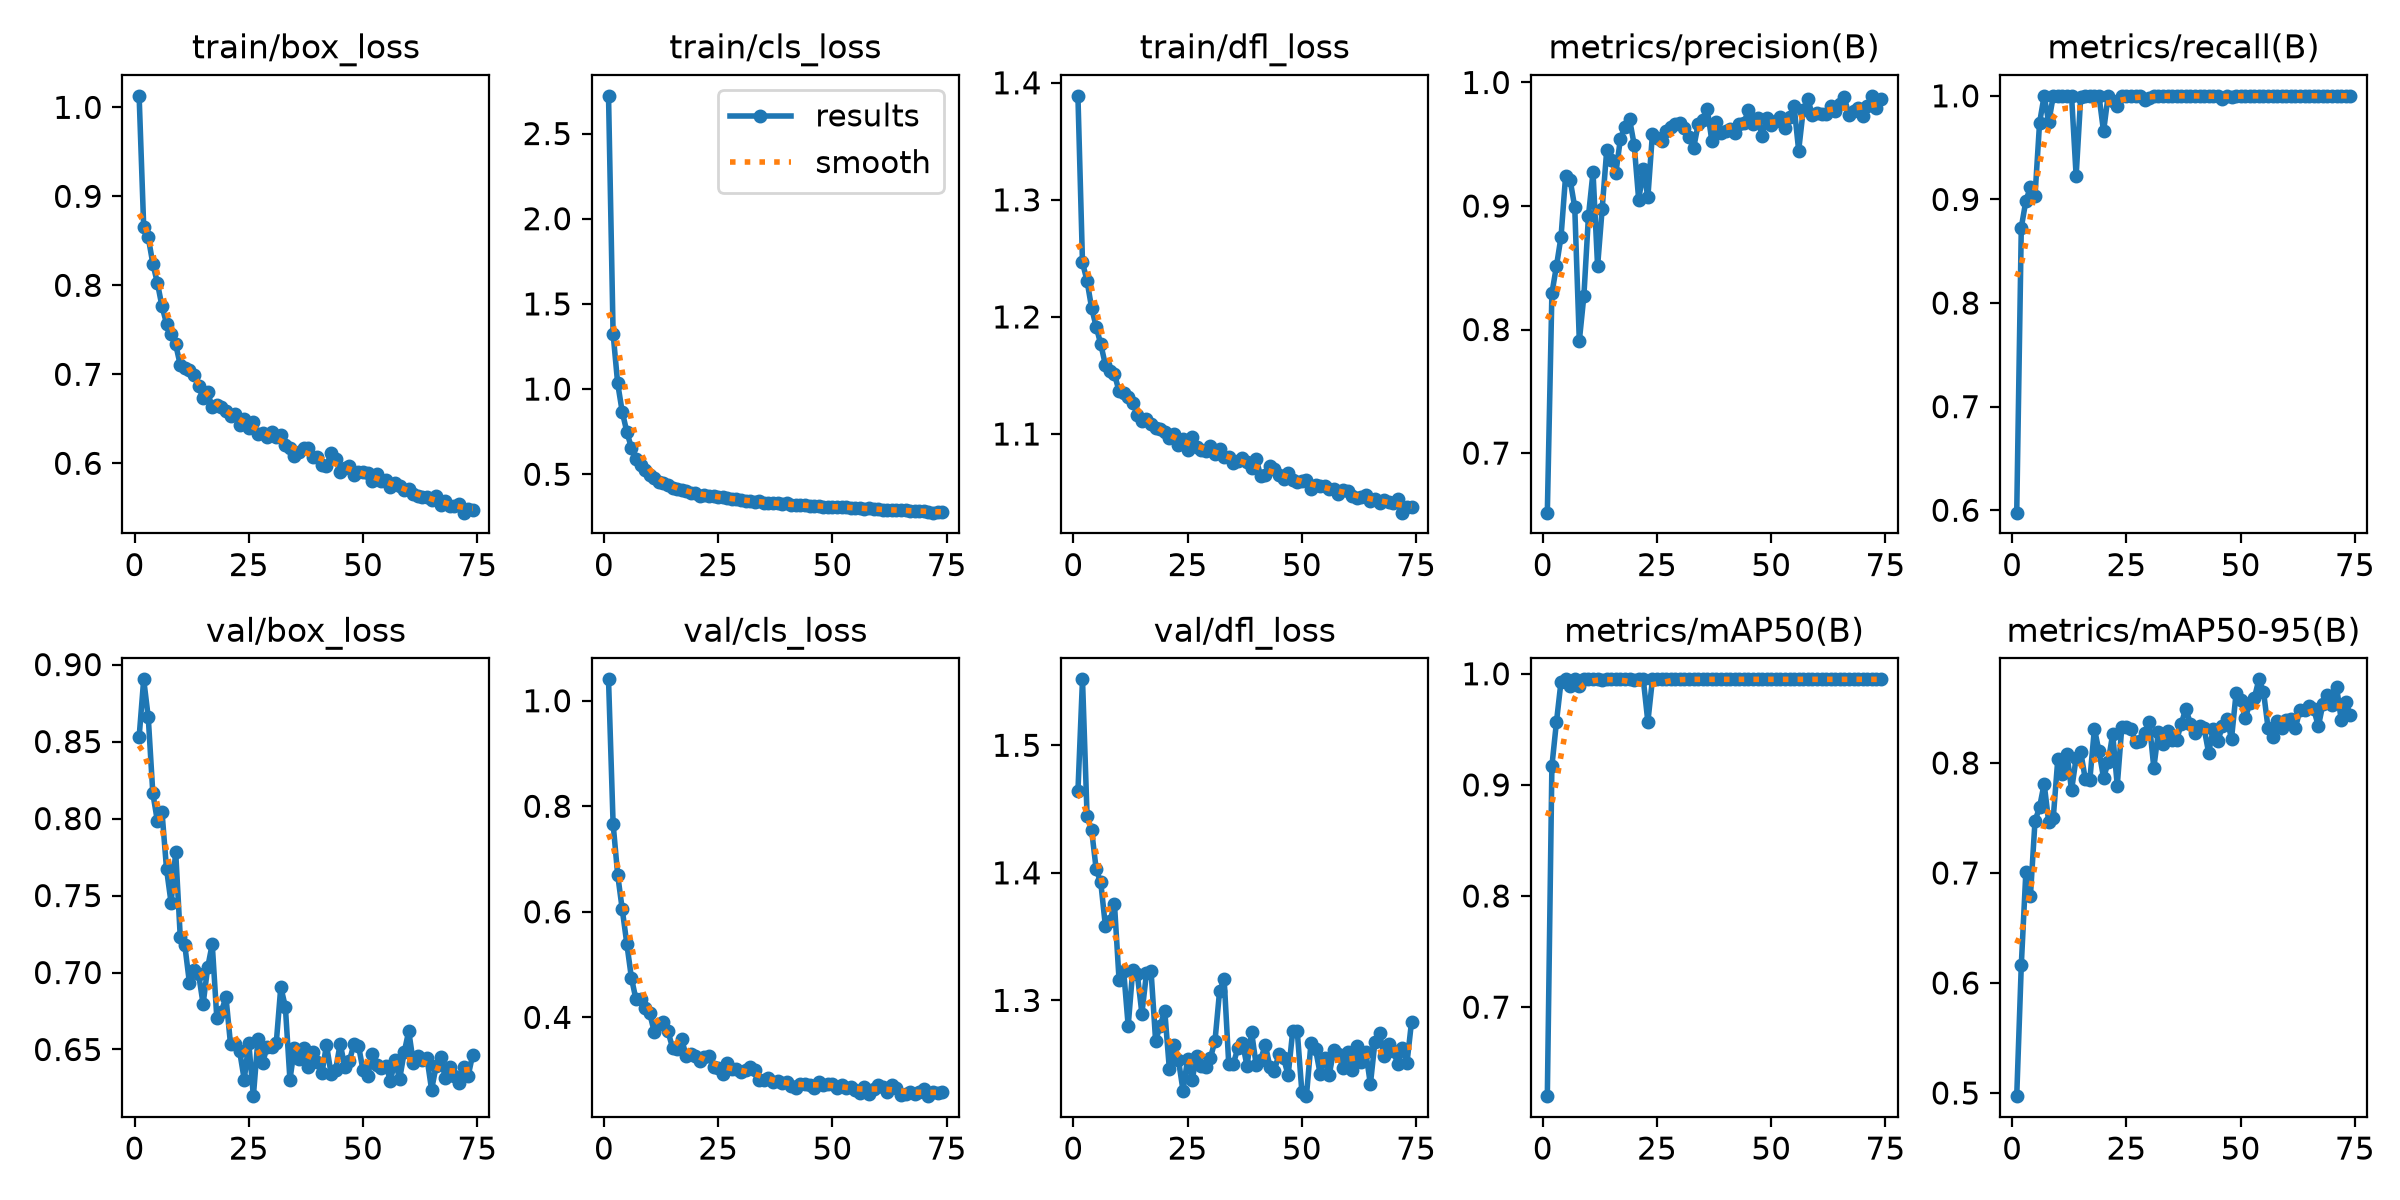

The table this chart was drawn from, first rows:
epoch, time, train/box_loss, train/cls_loss, train/dfl_loss, metrics/precision(B), metrics/recall(B), metrics/mAP50(B), metrics/mAP50-95(B), val/box_loss, val/cls_loss, val/dfl_loss, lr/pg0, lr/pg1, lr/pg2
1, 46.23, 1.013, 2.721, 1.389, 0.6518, 0.5977, 0.6199, 0.4971, 0.8529, 1.041, 1.464, 0.0001748, 0.0001748, 0.0001748
2, 89.9, 0.8656, 1.326, 1.246, 0.8293, 0.8728, 0.9169, 0.6162, 0.8904, 0.7672, 1.552, 0.0003467, 0.0003467, 0.0003467
3, 133.4, 0.8538, 1.034, 1.231, 0.8515, 0.8987, 0.9567, 0.7009, 0.8657, 0.6705, 1.445, 0.0005151, 0.0005151, 0.0005151
4, 176, 0.8243, 0.8668, 1.208, 0.8751, 0.9118, 0.993, 0.6793, 0.8164, 0.6048, 1.433, 0.0005104, 0.0005104, 0.0005104
5, 218.6, 0.8027, 0.7498, 1.192, 0.9244, 0.9032, 0.995, 0.7472, 0.7982, 0.5397, 1.403, 0.0005052, 0.0005052, 0.0005052
6, 261.3, 0.7763, 0.6559, 1.177, 0.9209, 0.9739, 0.9887, 0.7598, 0.8045, 0.4754, 1.392, 0.0005, 0.0005, 0.0005
7, 303.9, 0.7571, 0.5925, 1.159, 0.8991, 1, 0.995, 0.7812, 0.7672, 0.4342, 1.359, 0.0004948, 0.0004948, 0.0004948
8, 346.5, 0.7453, 0.555, 1.154, 0.7908, 0.9744, 0.9887, 0.7463, 0.7451, 0.434, 1.362, 0.0004895, 0.0004895, 0.0004895
9, 389, 0.7336, 0.5262, 1.151, 0.8273, 1, 0.995, 0.7503, 0.7784, 0.4181, 1.375, 0.0004843, 0.0004843, 0.0004843
10, 430.8, 0.7106, 0.4929, 1.137, 0.8919, 1, 0.995, 0.8041, 0.7232, 0.4079, 1.316, 0.0004791, 0.0004791, 0.0004791
11, 472.6, 0.7073, 0.4776, 1.135, 0.9275, 1, 0.995, 0.7902, 0.7176, 0.3727, 1.323, 0.0004739, 0.0004739, 0.0004739
12, 514.4, 0.7054, 0.4562, 1.131, 0.8512, 1, 0.995, 0.8079, 0.6935, 0.3872, 1.28, 0.0004687, 0.0004687, 0.0004687
13, 556.1, 0.6996, 0.4462, 1.126, 0.8976, 1, 0.9943, 0.7753, 0.7016, 0.3906, 1.324, 0.0004635, 0.0004635, 0.0004635
14, 598, 0.6866, 0.436, 1.116, 0.9454, 0.9226, 0.995, 0.8046, 0.6993, 0.3738, 1.32, 0.0004583, 0.0004583, 0.0004583
15, 639.8, 0.6732, 0.4211, 1.111, 0.9374, 0.9987, 0.995, 0.8104, 0.6795, 0.3426, 1.29, 0.0004531, 0.0004531, 0.0004531
16, 681.6, 0.6796, 0.4162, 1.113, 0.9268, 1, 0.995, 0.7853, 0.7033, 0.3394, 1.321, 0.0004479, 0.0004479, 0.0004479
17, 723.3, 0.6631, 0.4054, 1.108, 0.9546, 1, 0.995, 0.7847, 0.7185, 0.3582, 1.323, 0.0004427, 0.0004427, 0.0004427
18, 765.2, 0.666, 0.3998, 1.105, 0.9638, 1, 0.995, 0.8312, 0.6705, 0.3271, 1.268, 0.0004375, 0.0004375, 0.0004375
19, 807, 0.6637, 0.3916, 1.104, 0.97, 1, 0.995, 0.8106, 0.6745, 0.3297, 1.28, 0.0004323, 0.0004323, 0.0004323
20, 848.8, 0.6587, 0.3907, 1.102, 0.9497, 0.9657, 0.9948, 0.7866, 0.6841, 0.3271, 1.292, 0.0004271, 0.0004271, 0.0004271
21, 890.6, 0.6535, 0.3748, 1.096, 0.9047, 1, 0.995, 0.8005, 0.6534, 0.3178, 1.246, 0.0004219, 0.0004219, 0.0004219
22, 932.4, 0.6553, 0.3791, 1.1, 0.9297, 0.9946, 0.995, 0.8265, 0.6539, 0.3251, 1.265, 0.0004166, 0.0004166, 0.0004166
23, 974.1, 0.6426, 0.3754, 1.091, 0.907, 0.9897, 0.9567, 0.7795, 0.6488, 0.3273, 1.253, 0.0004114, 0.0004114, 0.0004114
24, 1016, 0.6493, 0.3714, 1.096, 0.9585, 1, 0.995, 0.833, 0.6305, 0.305, 1.229, 0.0004062, 0.0004062, 0.0004062
25, 1058, 0.6402, 0.3643, 1.086, 0.9551, 1, 0.995, 0.8324, 0.6543, 0.3039, 1.254, 0.000401, 0.000401, 0.000401
26, 1099, 0.6465, 0.3656, 1.097, 0.9529, 1, 0.995, 0.8311, 0.6197, 0.2917, 1.238, 0.0003958, 0.0003958, 0.0003958
27, 1141, 0.6327, 0.36, 1.089, 0.9605, 1, 0.995, 0.8193, 0.6566, 0.3129, 1.256, 0.0003906, 0.0003906, 0.0003906
28, 1183, 0.6346, 0.3557, 1.086, 0.9636, 1, 0.995, 0.8198, 0.6412, 0.3019, 1.249, 0.0003854, 0.0003854, 0.0003854
29, 1225, 0.6299, 0.3551, 1.086, 0.9664, 0.9961, 0.995, 0.8272, 0.6516, 0.3015, 1.248, 0.0003802, 0.0003802, 0.0003802
30, 1267, 0.635, 0.3488, 1.089, 0.967, 0.9976, 0.995, 0.8374, 0.6517, 0.2963, 1.255, 0.000375, 0.000375, 0.000375
31, 1308, 0.6293, 0.3451, 1.083, 0.9634, 1, 0.995, 0.7956, 0.6539, 0.3002, 1.268, 0.0003698, 0.0003698, 0.0003698
32, 1350, 0.6314, 0.3452, 1.087, 0.9556, 1, 0.995, 0.8285, 0.6906, 0.3055, 1.307, 0.0003646, 0.0003646, 0.0003646
33, 1392, 0.6209, 0.3399, 1.08, 0.9467, 1, 0.995, 0.8174, 0.6777, 0.3002, 1.317, 0.0003594, 0.0003594, 0.0003594
34, 1434, 0.6166, 0.3404, 1.081, 0.966, 1, 0.995, 0.8287, 0.6304, 0.281, 1.25, 0.0003542, 0.0003542, 0.0003542
35, 1476, 0.6079, 0.3327, 1.075, 0.97, 1, 0.995, 0.8206, 0.6512, 0.2818, 1.25, 0.0003489, 0.0003489, 0.0003489
36, 1518, 0.613, 0.3336, 1.077, 0.9785, 1, 0.995, 0.8211, 0.6441, 0.2859, 1.263, 0.0003437, 0.0003437, 0.0003437
37, 1559, 0.6174, 0.3329, 1.079, 0.9527, 1, 0.995, 0.8355, 0.6508, 0.2779, 1.267, 0.0003385, 0.0003385, 0.0003385
38, 1601, 0.6169, 0.3321, 1.076, 0.9679, 1, 0.995, 0.8495, 0.6389, 0.2792, 1.249, 0.0003333, 0.0003333, 0.0003333
39, 1643, 0.6068, 0.3228, 1.071, 0.9591, 1, 0.995, 0.8358, 0.6487, 0.2758, 1.275, 0.0003281, 0.0003281, 0.0003281
40, 1685, 0.607, 0.3287, 1.079, 0.9606, 1, 0.995, 0.8275, 0.6419, 0.2782, 1.249, 0.0003229, 0.0003229, 0.0003229
41, 1727, 0.5977, 0.3194, 1.064, 0.9626, 1, 0.995, 0.8332, 0.6345, 0.2698, 1.254, 0.0003177, 0.0003177, 0.0003177
42, 1769, 0.5974, 0.3172, 1.065, 0.9591, 1, 0.995, 0.8316, 0.6531, 0.2666, 1.265, 0.0003125, 0.0003125, 0.0003125
43, 1810, 0.6113, 0.3206, 1.073, 0.9667, 1, 0.995, 0.8092, 0.6342, 0.274, 1.248, 0.0003073, 0.0003073, 0.0003073
44, 1852, 0.6051, 0.3188, 1.07, 0.9671, 1, 0.995, 0.8312, 0.6366, 0.2739, 1.245, 0.0003021, 0.0003021, 0.0003021
45, 1894, 0.5897, 0.3154, 1.065, 0.9775, 0.9995, 0.995, 0.8197, 0.6539, 0.2713, 1.258, 0.0002969, 0.0002969, 0.0002969
46, 1937, 0.5946, 0.3153, 1.062, 0.9667, 0.9972, 0.995, 0.8335, 0.6387, 0.2666, 1.255, 0.0002917, 0.0002917, 0.0002917
47, 1980, 0.597, 0.3148, 1.066, 0.971, 1, 0.995, 0.8404, 0.6423, 0.2767, 1.241, 0.0002865, 0.0002865, 0.0002865
48, 2023, 0.5874, 0.3093, 1.06, 0.9568, 0.999, 0.995, 0.8219, 0.6535, 0.2725, 1.276, 0.0002813, 0.0002813, 0.0002813
49, 2065, 0.5899, 0.3101, 1.059, 0.9715, 1, 0.995, 0.8634, 0.6526, 0.2739, 1.276, 0.000276, 0.000276, 0.000276
50, 2108, 0.5906, 0.3097, 1.06, 0.9652, 1, 0.995, 0.8573, 0.6364, 0.2734, 1.229, 0.0002708, 0.0002708, 0.0002708
51, 2151, 0.5888, 0.3106, 1.061, 0.969, 1, 0.995, 0.8405, 0.6325, 0.2668, 1.225, 0.0002656, 0.0002656, 0.0002656
52, 2193, 0.5797, 0.3069, 1.053, 0.9719, 1, 0.995, 0.8543, 0.6469, 0.2725, 1.267, 0.0002604, 0.0002604, 0.0002604
53, 2235, 0.5881, 0.309, 1.056, 0.9634, 1, 0.995, 0.8591, 0.6402, 0.2657, 1.262, 0.0002552, 0.0002552, 0.0002552
54, 2277, 0.5797, 0.3041, 1.055, 0.9717, 1, 0.995, 0.8761, 0.6382, 0.2673, 1.243, 0.00025, 0.00025, 0.00025
55, 2319, 0.5814, 0.3028, 1.056, 0.9806, 1, 0.995, 0.865, 0.6394, 0.262, 1.254, 0.0002448, 0.0002448, 0.0002448
56, 2361, 0.5736, 0.3005, 1.053, 0.9449, 1, 0.995, 0.8318, 0.6298, 0.2557, 1.242, 0.0002396, 0.0002396, 0.0002396
57, 2403, 0.5775, 0.2964, 1.053, 0.9778, 1, 0.995, 0.8232, 0.6432, 0.2685, 1.261, 0.0002344, 0.0002344, 0.0002344
58, 2444, 0.5742, 0.2999, 1.048, 0.9866, 1, 0.995, 0.8385, 0.6306, 0.2555, 1.258, 0.0002292, 0.0002292, 0.0002292
59, 2486, 0.5702, 0.2957, 1.052, 0.9736, 1, 0.995, 0.8317, 0.6481, 0.265, 1.247, 0.000224, 0.000224, 0.000224
60, 2528, 0.5708, 0.294, 1.051, 0.9749, 1, 0.995, 0.8388, 0.662, 0.2722, 1.259, 0.0002188, 0.0002188, 0.0002188
... 14 more rows
